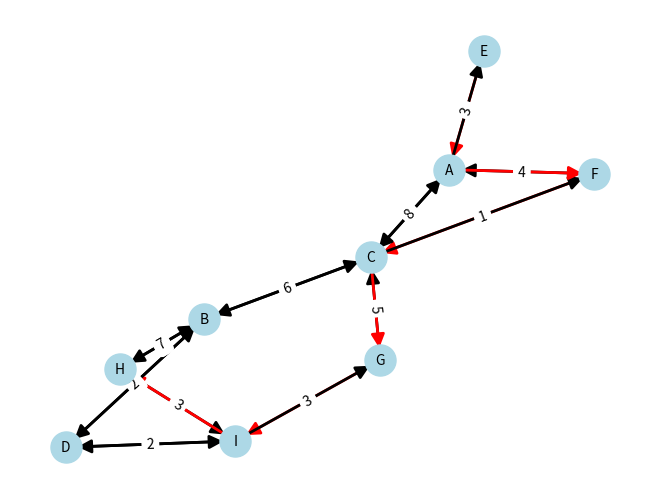

Python code for this plot:
import matplotlib.pyplot as plt
import networkx as nx 

class Grafo:
    def __init__(self):
        self.vertices = set()
        self.aristas = {}
    
    def agregar_vertice(self, vertice):
        self.vertices.add(vertice)
        if vertice not in self.aristas:
            self.aristas[vertice] = {}
    
    def agregar_arista(self, inicio, fin, peso):
        self.aristas[inicio][fin] = peso
        self.aristas[fin][inicio] = peso
    
    def dijkstra(self, origen):
        distancias = {vertice: float('inf') for vertice in self.vertices}
        distancias[origen] = 0
        visitados = set()
        iteraciones = 0
        
        while visitados != self.vertices:
            nodo_actual = None
            for vertice in self.vertices:
                if vertice not in visitados and (nodo_actual is None or distancias[vertice] < distancias[nodo_actual]):
                    nodo_actual = vertice
            
            visitados.add(nodo_actual)
            
            for vecino, peso in self.aristas[nodo_actual].items():
                if distancias[nodo_actual] + peso < distancias[vecino]:
                    distancias[vecino] = distancias[nodo_actual] + peso
            
            iteraciones += 1
        
        return distancias, iteraciones

    def mejor_ruta(self, origen, destino):
        distancias, _ = self.dijkstra(origen)
        ruta = [destino]
        actual = destino
        
        while actual != origen:
            for vecino, peso in self.aristas[actual].items():
                if distancias[actual] == distancias[vecino] + peso:
                    ruta.append(vecino)
                    actual = vecino
                    break
        
        return ruta[::-1] 

grafo = Grafo()
grafo.agregar_vertice('A')
grafo.agregar_vertice('B')
grafo.agregar_vertice('C')
grafo.agregar_vertice('D')
grafo.agregar_vertice('E')
grafo.agregar_vertice('F')
grafo.agregar_vertice('G')
grafo.agregar_vertice('H')
grafo.agregar_vertice('I')

grafo.agregar_arista('E', 'A', 3)
grafo.agregar_arista('A', 'F', 4)
grafo.agregar_arista('A', 'C', 8)
grafo.agregar_arista('F', 'C', 1)
grafo.agregar_arista('C', 'B', 6)
grafo.agregar_arista('C', 'G', 5)
grafo.agregar_arista('G', 'I', 3)
grafo.agregar_arista('I', 'D', 2)
grafo.agregar_arista('I', 'H', 3)
grafo.agregar_arista('B', 'D', 2)
grafo.agregar_arista('B', 'H', 7)

inicio = 'E'
destino = 'H'

mejor_ruta = grafo.mejor_ruta(inicio, destino)

distancias, num_iteraciones = grafo.dijkstra(inicio)
distancia_total = distancias[destino]

print(f"Mejor ruta desde {inicio} a {destino}: {' -> '.join(mejor_ruta)}")
print(f"Distancia total de la ruta: {distancia_total}")
print(f"Número de iteraciones: {num_iteraciones}")

G = nx.DiGraph()

for nodo in grafo.vertices:
    G.add_node(nodo)

for inicio, conexiones in grafo.aristas.items():
    for fin, peso in conexiones.items():
        G.add_edge(inicio, fin, weight=peso)

pos = nx.spring_layout(G)

nx.draw(G, pos, with_labels=True, node_size=500, node_color='lightblue', font_size=10, font_color='black')

edges = G.edges()
edge_colors = ['r' if edge in zip(mejor_ruta, mejor_ruta[1:]) else 'k' for edge in edges]

nx.draw_networkx_edges(G, pos, edgelist=edges, edge_color=edge_colors, width=2, arrowsize=20)

edge_labels = {(inicio, fin): peso for inicio, conexiones in grafo.aristas.items() for fin, peso in conexiones.items()}
nx.draw_networkx_edge_labels(G, pos, edge_labels=edge_labels)

plt.show()
